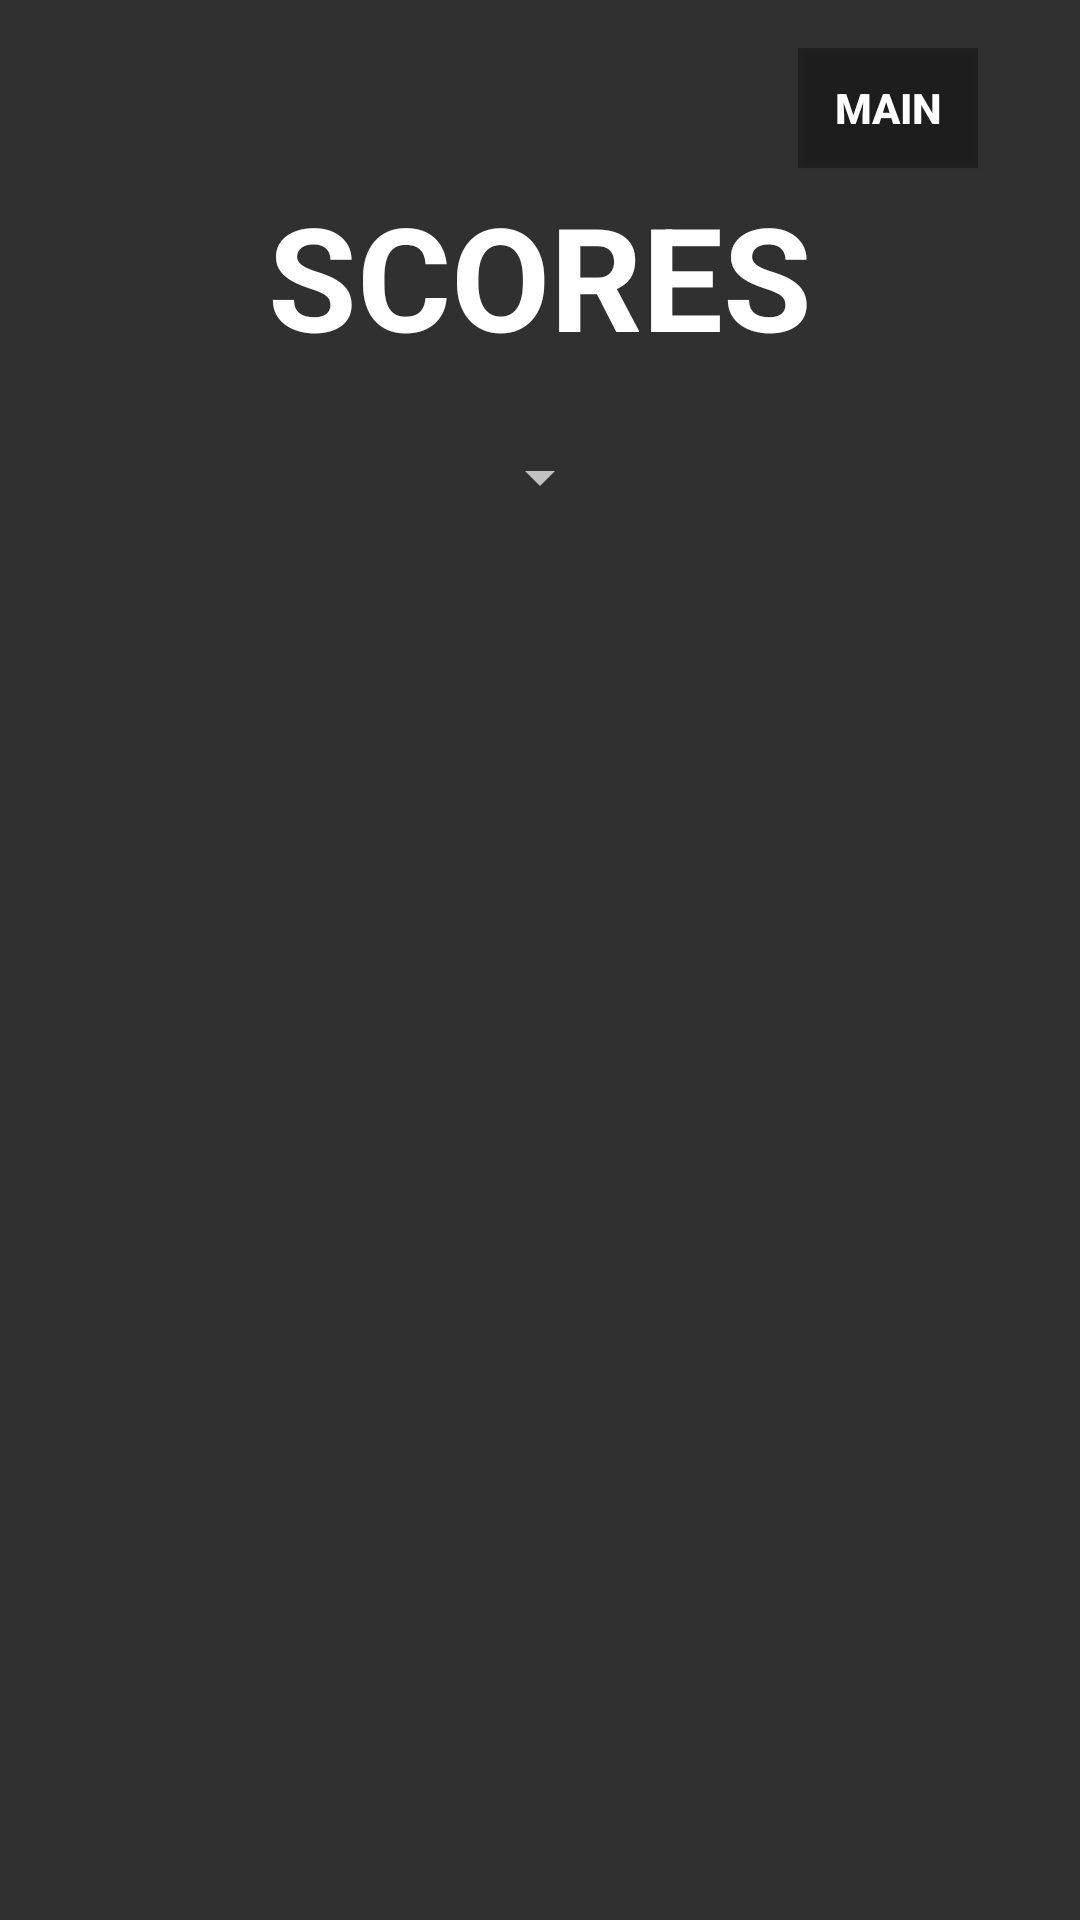

Layout XML and referenced resources for this Android screen:
<!-- AndroidManifest.xml: application theme Theme.AppCompat.NoActionBar -->
<!-- res/layout/activity_score.xml -->
<?xml version="1.0" encoding="utf-8"?>
<RelativeLayout xmlns:android="http://schemas.android.com/apk/res/android"
    xmlns:tools="http://schemas.android.com/tools"
    android:layout_width="match_parent"
    android:layout_height="match_parent"
    android:paddingBottom="@dimen/activity_vertical_margin"
    android:paddingLeft="@dimen/activity_horizontal_margin"
    android:paddingRight="@dimen/activity_horizontal_margin"
    android:paddingTop="@dimen/activity_vertical_margin"
    android:background="@drawable/fondo"
    tools:context=".Games.ScoreGames">

    <Button
        android:id="@+id/btnBack"
        android:layout_width="60dp"
        android:layout_height="40dp"
        android:layout_alignParentTop="true"
        android:layout_alignParentEnd="true"
        android:layout_marginEnd="18dp"
        android:gravity="center"
        android:background="@color/Transparent"
        android:text="Main"
        android:textStyle="bold"
        android:onClick="back"/>

    <TextView
        android:id="@+id/title"
        android:layout_width="381dp"
        android:layout_height="72dp"
        android:layout_below="@+id/btnBack"
        android:gravity="center"
        android:text="SCORES"
        android:textColor="@color/white"
        android:textSize="48dp"
        android:textStyle="bold" />

    <Spinner
        android:id="@id/spinner"
        android:layout_width="wrap_content"
        android:layout_height="wrap_content"
        android:layout_below="@id/title"
        android:layout_alignParentTop="true"
        android:layout_centerHorizontal="true"
        android:layout_marginTop="131dp" />

    <androidx.recyclerview.widget.RecyclerView
        android:id="@+id/recyclerView"
        android:layout_width="381dp"
        android:layout_height="553dp"
        android:layout_below="@+id/spinner"
        android:layout_marginTop="16dp"
        android:scrollbars="vertical" />
</RelativeLayout>
<!-- resources referenced by this layout -->
<resources>
  <color name="Transparent">#55000000</color>
  <color name="white">#FFFFFFFF</color>
  <dimen name="activity_horizontal_margin">16dp</dimen>
  <dimen name="activity_vertical_margin">16dp</dimen>
</resources>
